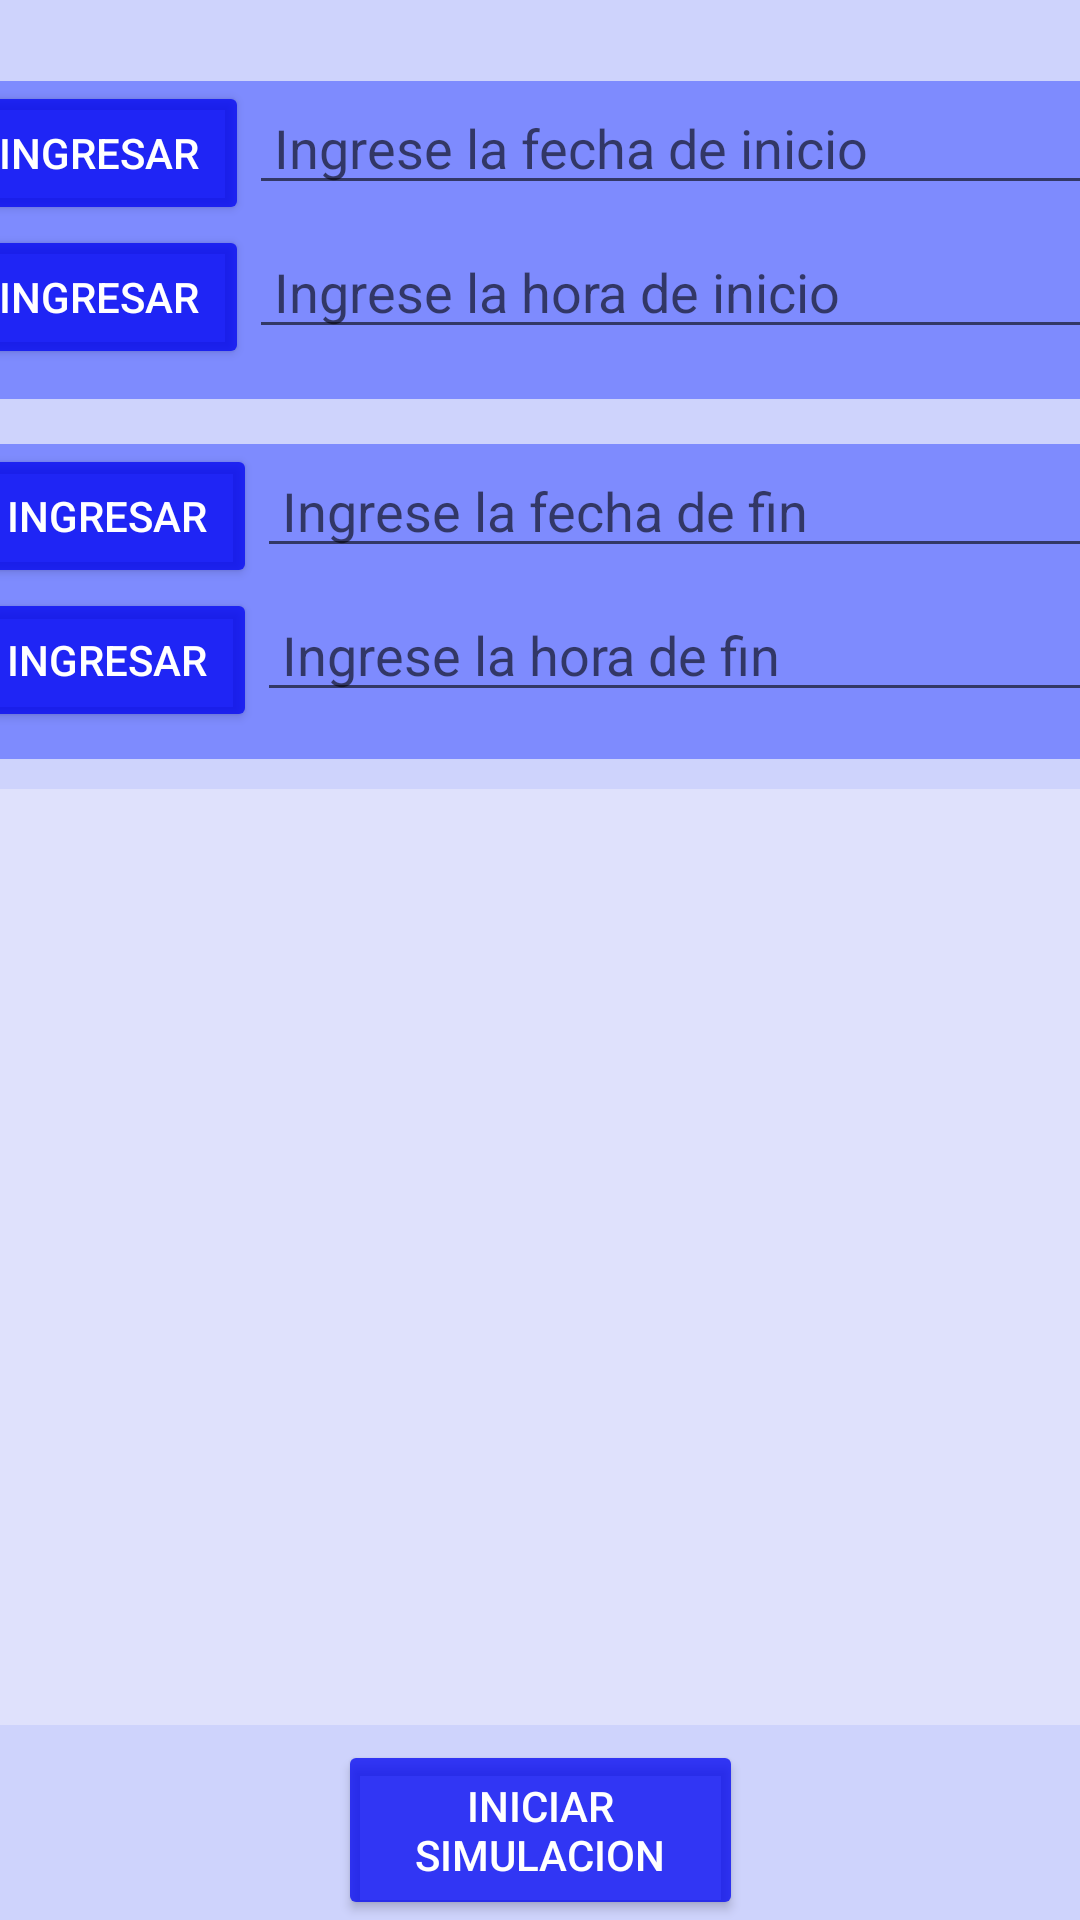

Android layout source for this screen:
<!-- AndroidManifest.xml: application theme Theme.Simulacionjohanstruveyluisgonzalez -->
<!-- res/layout/activity_main.xml -->
<?xml version="1.0" encoding="utf-8"?>
<android.support.constraint.ConstraintLayout xmlns:android="http://schemas.android.com/apk/res/android"
    xmlns:app="http://schemas.android.com/apk/res-auto"
    xmlns:tools="http://schemas.android.com/tools"
    android:layout_width="match_parent"
    android:layout_height="match_parent"
    android:background="#485C6DFF"
    tools:context=".MainActivity">

    <Space
        android:id="@+id/space"
        android:layout_width="416dp"
        android:layout_height="27dp"
        app:layout_constraintEnd_toEndOf="parent"
        app:layout_constraintStart_toStartOf="parent"
        app:layout_constraintTop_toTopOf="parent" />

    <LinearLayout
        android:id="@+id/linearLayout"
        android:layout_width="395dp"
        android:layout_height="106dp"
        android:background="#E6E6E6"
        android:backgroundTint="#B25C6DFF"
        android:orientation="vertical"
        app:layout_constraintEnd_toEndOf="parent"
        app:layout_constraintStart_toStartOf="parent"
        app:layout_constraintTop_toBottomOf="@+id/space">

        <LinearLayout
            android:layout_width="match_parent"
            android:layout_height="wrap_content"
            android:orientation="horizontal">

            <Button
                android:id="@+id/btn_fecha_inicio"
                android:layout_width="100dp"
                android:layout_height="wrap_content"
                android:backgroundTint="#C40307F3"
                android:text="@string/insertar"
                android:textColor="@color/white" />

            <EditText
                android:id="@+id/fecha_inicio"
                android:layout_width="wrap_content"
                android:layout_height="wrap_content"
                android:layout_weight="1"
                android:ems="10"
                android:hint=" Ingrese la fecha de inicio"
                android:inputType="textPersonName" />
        </LinearLayout>

        <LinearLayout
            android:layout_width="match_parent"
            android:layout_height="match_parent"
            android:orientation="horizontal">

            <Button
                android:id="@+id/btn_hora_inicio"
                android:layout_width="100dp"
                android:layout_height="wrap_content"
                android:backgroundTint="#C40307F3"
                android:text="@string/insertar"
                android:textColor="@color/white" />

            <EditText
                android:id="@+id/hora_inicio"
                android:layout_width="match_parent"
                android:layout_height="wrap_content"
                android:ems="10"
                android:hint=" Ingrese la hora de inicio"
                android:inputType="textPersonName" />
        </LinearLayout>

    </LinearLayout>

    <LinearLayout
        android:id="@+id/linearLayout2"
        android:layout_width="395dp"
        android:layout_height="105dp"
        android:layout_marginTop="15dp"
        android:background="#FFFFFF"
        android:backgroundTint="#B25C6DFF"
        android:orientation="vertical"
        app:layout_constraintEnd_toEndOf="parent"
        app:layout_constraintHorizontal_bias="0.428"
        app:layout_constraintStart_toStartOf="parent"
        app:layout_constraintTop_toBottomOf="@+id/linearLayout">

        <LinearLayout
            android:layout_width="match_parent"
            android:layout_height="wrap_content"
            android:orientation="horizontal">

            <Button
                android:id="@+id/btn_fecha_fin"
                android:layout_width="100dp"
                android:layout_height="wrap_content"
                android:backgroundTint="#C40307F3"
                android:text="@string/insertar"
                android:textColor="@color/white" />

            <EditText
                android:id="@+id/fecha_fin"
                android:layout_width="wrap_content"
                android:layout_height="wrap_content"
                android:layout_weight="1"
                android:ems="10"
                android:hint=" Ingrese la fecha de fin"
                android:inputType="textPersonName" />
        </LinearLayout>

        <LinearLayout
            android:layout_width="match_parent"
            android:layout_height="match_parent"
            android:orientation="horizontal">

            <Button
                android:id="@+id/btn_hora_fin"
                android:layout_width="100dp"
                android:layout_height="wrap_content"
                android:backgroundTint="#C40307F3"
                android:text="@string/insertar"
                android:textColor="@color/white" />

            <EditText
                android:id="@+id/hora_fin"
                android:layout_width="match_parent"
                android:layout_height="wrap_content"
                android:ems="10"
                android:hint=" Ingrese la hora de fin"
                android:inputType="textPersonName" />
        </LinearLayout>
    </LinearLayout>

    <ListView
        android:id="@+id/listView_j"
        android:layout_width="386dp"
        android:layout_height="0dp"
        android:layout_marginTop="10dp"
        android:layout_marginBottom="5dp"
        android:background="#57FFFDFD"
        app:layout_constraintBottom_toTopOf="@+id/btn_iniciar"
        app:layout_constraintEnd_toEndOf="parent"
        app:layout_constraintStart_toStartOf="parent"
        app:layout_constraintTop_toBottomOf="@+id/linearLayout2">

    </ListView>

    <Button
        android:id="@+id/btn_iniciar"
        android:layout_width="135dp"
        android:layout_height="60dp"
        android:backgroundTint="#C40307F3"
        android:text="Iniciar simulacion"
        android:textColor="@color/white"
        app:layout_constraintBottom_toBottomOf="parent"
        app:layout_constraintEnd_toEndOf="parent"
        app:layout_constraintStart_toStartOf="parent" />

</android.support.constraint.ConstraintLayout>
<!-- resources referenced by this layout -->
<resources>
  <string name="insertar">Ingresar</string>
  <style name="Theme.Simulacionjohanstruveyluisgonzalez" parent="Theme.AppCompat.Light.DarkActionBar">
          
          <item name="colorPrimary">#002EB5</item>
          <item name="colorPrimaryDark">#002EB5</item>
          <item name="colorAccent">@color/teal_200</item>
          
      </style>
  <!-- not gathered from this repository: default colours our renderer supplied (Android Studio template values) -->
  <color name="teal_200">#FF03DAC5</color>
  <color name="white">#FFFFFFFF</color>
</resources>
